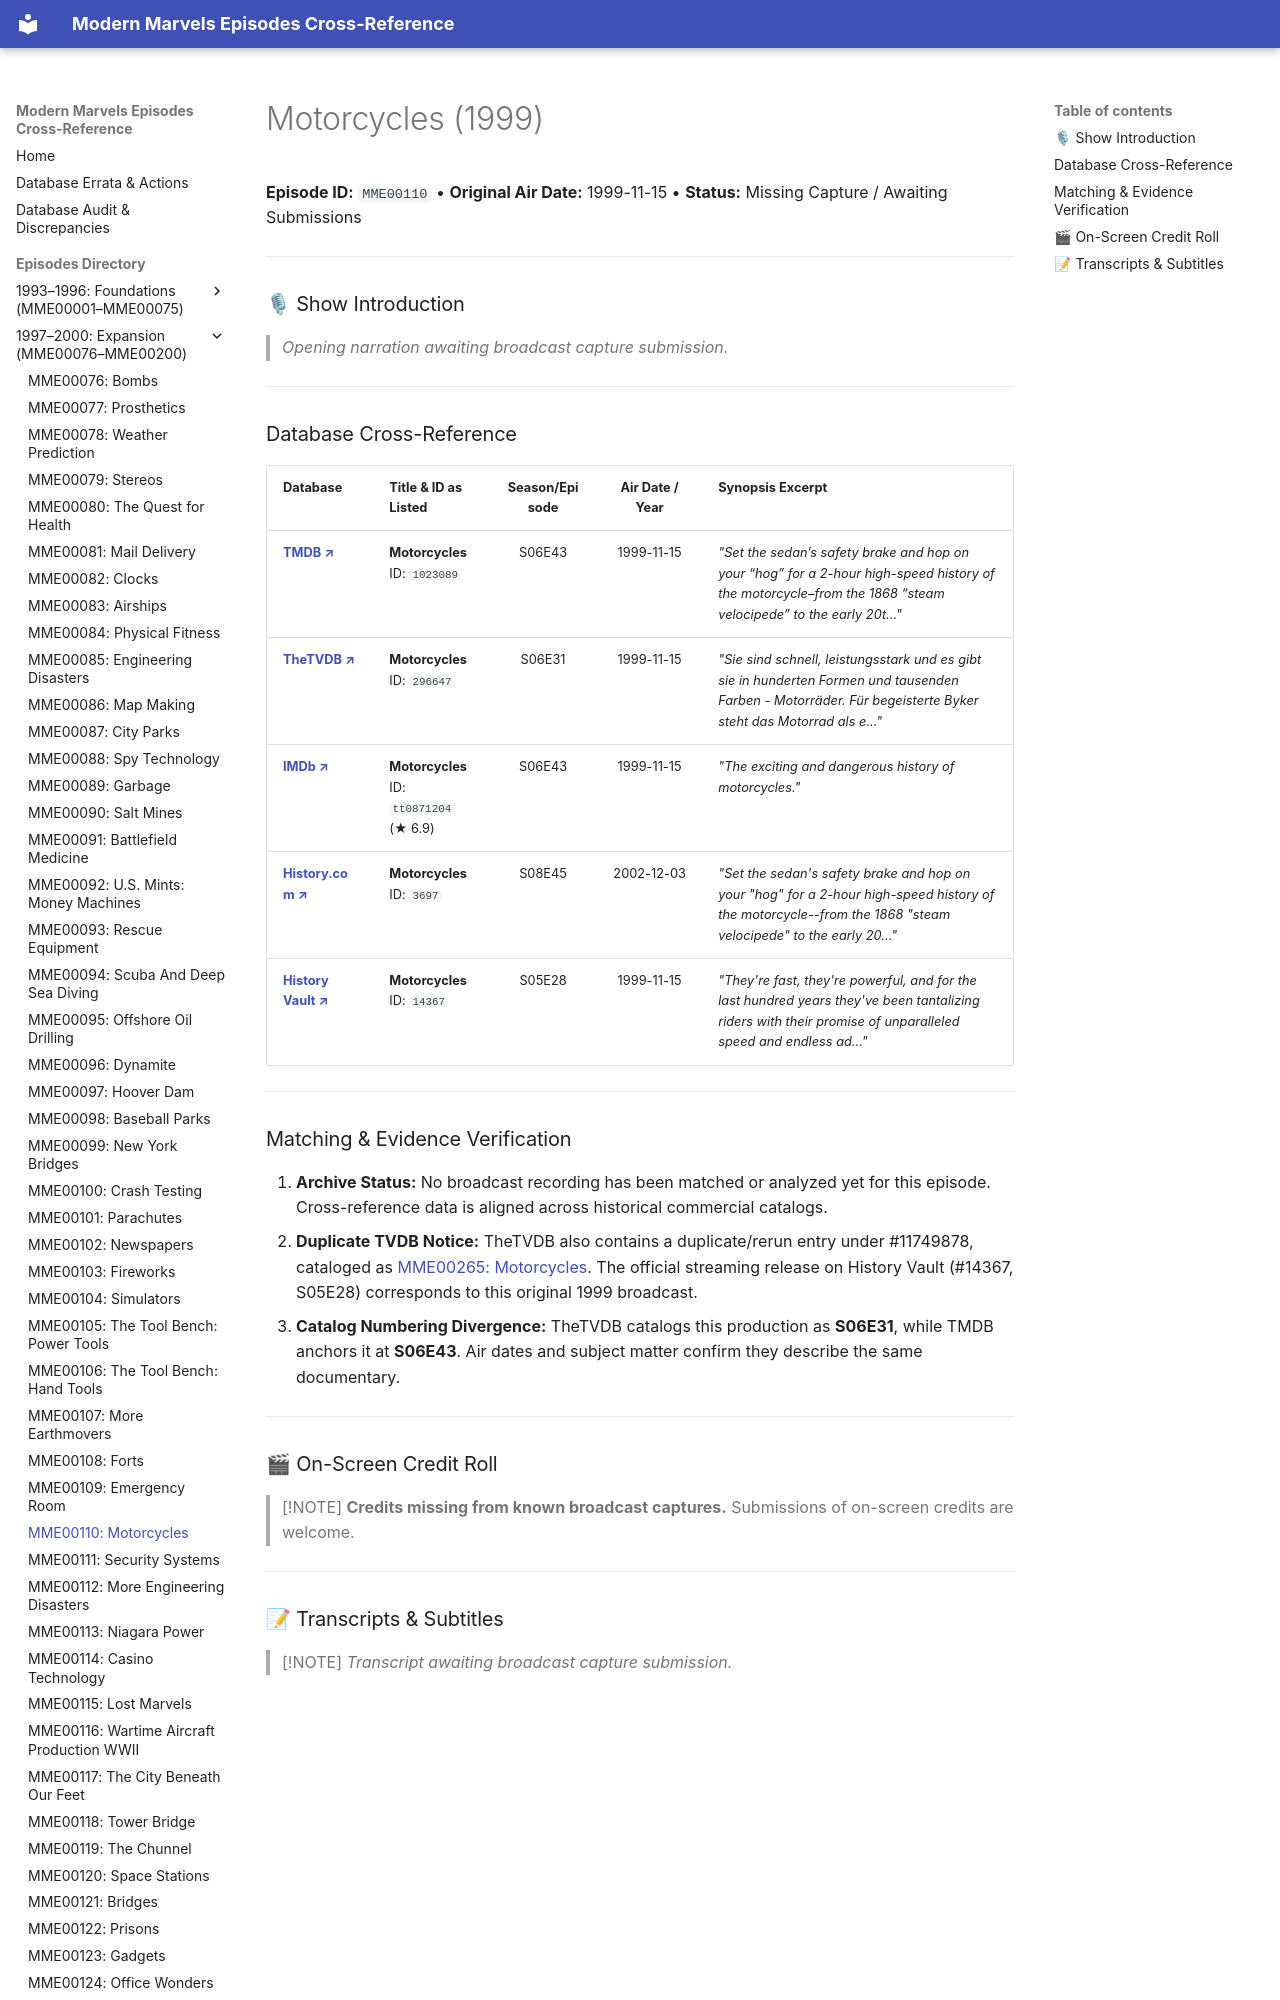

repository: ModernMarvelsFan/ModernMarvels · page: episodes/MME00110/index.html · generator: mkdocs

# Motorcycles (1999)

**Episode ID:** `MME00110` • **Original Air Date:** 1999-11-15 • **Status:** Missing Capture / Awaiting Submissions

---

### 🎙 Show Introduction

> *Opening narration awaiting broadcast capture submission.*

---
